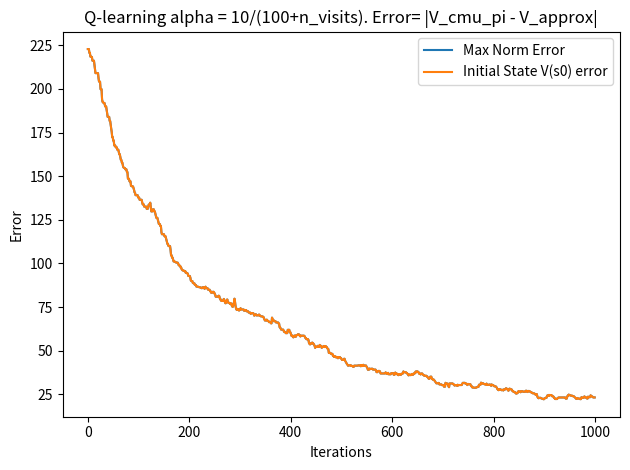

Reproduce this figure in Python. (Note: this script raises an exception after producing the figure.)
import random

import numpy as np
import matplotlib.pyplot as plt
from tqdm import tqdm

result_path = "./Results/"


mu = [0.6, 0.5, 0.3, 0.7, 0.1]
C = [1, 4, 6, 2, 9]
VI_num_iter = 400
TD_0_iterations = 10000

N = 5
num_states = 2**N
St = range(num_states)
St = [int(bin(s)[2:]) for s in St]
St = [[int(d) for d in str(s)[::-1]] for s in St]
S = []
for i in range(num_states):
    s = np.zeros(N, dtype=np.uint8)
    j=0
    for job in St[i]:
        s[j] += job
        j += 1
    S.append(s)


def s_to_ix(s):
    s = s[::-1]
    binary = (''.join(map(str, s)))
    return int(binary, 2)


def finished(s):
    return not s.any()


def cost(s):
    return sum([C[i] for i in range(N) if s[i] == 1])


def next_s(s, a):
    assert not finished(s)
    s_finished_job = s.copy()
    s_finished_job[a] -= 1
    return s_finished_job, s_to_ix(s_finished_job)


####### Part 1 Planning #######

def get_V_by_VI(policy):
    V = np.zeros(num_states)
    for iter in range(VI_num_iter):
        old_V = V
        for s_ix in range(num_states):
            s = S[s_ix]
            if finished(s):
                continue
            job = policy[s_ix]
            #print(s, job)
            assert s[job] == 1
            s_finished_job, s_finished_job_ix = next_s(s, job)

            V[s_ix] = cost(s) + mu[job] * old_V[s_finished_job_ix] + (1 - mu[job]) * old_V[s_ix]

    return V


def max_cost_pi():
    pi = np.zeros(num_states, dtype=np.uint)
    for i in range(num_states):
        s = S[i]
        max_cost = 0
        max_ix = 0
        for job in range(len(s)):
            if s[job] == 1 and C[job] > max_cost:
                max_cost = C[job]
                max_ix = job
        pi[i] = max_ix
    return pi


def cmu_pi():
    pi = np.zeros(num_states, dtype=np.uint)
    for i in range(num_states):
        s = S[i]
        max_cost = 0
        max_ix = 0
        for job in range(len(s)):
            if s[job] == 1 and C[job] * mu[job] > max_cost:
                max_cost = C[job] * mu[job]
                max_ix = job
        pi[i] = max_ix
    return pi

def get_possible_action(s):
    return [job_ix for job_ix, e in enumerate(s) if e != 0]

def PI(initial_policy):

    current_policy = initial_policy
    new_policy = np.zeros(num_states, dtype=np.uint8)
    states_V = get_V_by_VI(current_policy)
    initial_state_value = [states_V[-1]] #last state is [1 1 1 1 1]

    while not (new_policy == current_policy).all():
        current_policy = new_policy.copy()
        for s_ix in range(num_states):
            s = S[s_ix]
            if finished(s):
                continue
            action_list = get_possible_action(s)
            best_a_value = float("inf")
            for a in action_list:
                next, next_ix = next_s(s, a)
                a_value = mu[a] * states_V[next_ix] + (1 - mu[a]) * states_V[s_ix]
                if a_value < best_a_value:
                    best_a_value = a_value
                    new_policy[s_ix] = a
        states_V = get_V_by_VI(new_policy)
        initial_state_value += [states_V[-1]]

    return new_policy, initial_state_value


def pt_c(show=False):
    fig, ax = plt.subplots()
    values = get_V_by_VI(max_cost_pi())
    x = np.arange(num_states)
    ax.plot(x, values, label='Maximal cost policy')
    ax.set_ylabel('State Value')
    ax.set_xlabel('States')
    ax.set_xticks(x)
    ax.set_xticklabels(S, rotation='vertical')
    ax.legend()
    fig.tight_layout()
    plt.savefig(result_path + "q2_c.png")
    if show:
        plt.show()


def pt_d(show=False):
    optimal_policy, initial_state_value = PI(max_cost_pi())
    fig, ax = plt.subplots()
    ax.plot(initial_state_value, label='Initial state Value per iteration')
    ax.set_ylabel('Initial State Value')
    ax.set_xlabel('Iteration')
    ax.set_xticks(range(len(initial_state_value)))

    ax.legend()
    fig.tight_layout()
    plt.savefig(result_path + "q2_d.png")
    if show:
        plt.show()


def pt_e(show=False):
    optimal_policy, _ = PI(max_cost_pi())
    optimal_policy_values = get_V_by_VI(optimal_policy)
    max_cost_values = get_V_by_VI(max_cost_pi())
    bug_ix = s_to_ix([1,0,0,0,1])
    print(bug_ix, optimal_policy[bug_ix], cmu_pi()[bug_ix])
    fig, ax = plt.subplots()
    x = np.arange(num_states)
    ax.plot(x, max_cost_values, label='Maximal cost policy values')
    ax.plot(x, optimal_policy_values, label='Optimal policy values')
    ax.set_ylabel('State Value')
    ax.set_xlabel('States')
    ax.set_xticks(x)
    ax.set_xticklabels(S, rotation='vertical')
    ax.set_title('Optimal Pi VS Max Cost Pi')
    ax.legend()
    ax.grid()
    fig.tight_layout()
    plt.savefig(result_path + "q2_e.png")
    if show:
        plt.show()

    fig, (ax, ax2) = plt.subplots(2)
    x = np.arange(num_states)
    ax.plot(x, max_cost_values, label='Maximal cost policy values')
    ax.plot(x, optimal_policy_values, label='Optimal policy values')
    ax.set_ylabel('State Value')
    ax.set_xlabel('States')
    ax.set_xticks(x)
    ax.set_xticklabels(S, rotation='vertical')
    ax.set_title('Optimal Pi VS Max Cost Pi')
    ax.legend()
    ax.grid()

    ax2.plot(x, cmu_pi(), 'o', label='CMU policy')
    ax2.plot(x, optimal_policy, 'x', label='Optimal policy')
    ax2.set_ylabel('Policy')
    ax2.set_xlabel('States')
    ax2.set_xticks(x)
    ax2.set_xticklabels(S, rotation='vertical')
    ax2.set_title('Optimal Pi VS cmu rule Pi')
    ax2.legend()

    fig.tight_layout()
    plt.savefig(result_path + "q2_e.png")
    if show:
        plt.show()


def simulator(s, a):
    finished = 1 if random.random() < mu[a] else 0
    next_state = next_s(s, a)[0] if finished else s
    return cost(s), next_state


####### Part 2 Learning #######
###############################


def TD_0(pi, V, real_V, step_size):
    s0_errs = []
    max_norms = []
    visits = np.zeros(num_states)

    for i in range(TD_0_iterations):
        state = S[random.randint(1, num_states-1)]
        while not finished(state):
            s_ix = s_to_ix(state)
            visits[s_ix] += 1
            action = pi[s_ix]
            cost, next_state = simulator(state, action)

            # Now we chose the step-size
            if step_size == 0:
                alpha = 1 / visits[s_ix]
            elif step_size == 1:
                alpha = 0.01
            else:
                alpha = 10 / (100 + visits[s_ix])

            # TD0 update
            V[s_ix] = V[s_ix] + alpha * (cost + V[s_to_ix(next_state)] - V[s_ix])
            state = next_state

        s0_errs.append(abs(real_V[-1] - V[-1]))
        max_norms.append(max([abs(real_V[s] - V[s]) for s in range(num_states)]))

    return V, max_norms, s0_errs


def TD_lambda(pi, V, real_V, step_size, lbda):
    s0_errs = []
    max_norms = []
    visits = np.zeros(num_states)

    for i in range(TD_0_iterations):
        eligibility = np.zeros(num_states)
        state = S[random.randint(1, num_states-1)]
        while not finished(state):
            s_ix = s_to_ix(state)
            visits[s_ix] += 1
            action = pi[s_ix]

            # Eligibility trace updates
            eligibility = eligibility*lbda
            eligibility[s_ix] += 1
            #print('e= ' , eligibility)
            cost, next_state = simulator(state, action)

            # Now we chose the step-size
            if step_size == 0:
                alpha = 1 / visits[s_ix]
            elif step_size == 1:
                alpha = 0.01
            else:
                alpha = 10 / (100 + visits[s_ix])

            td_error = alpha * (cost + V[s_to_ix(next_state)] - V[s_ix])
            #print(eligibility, td_error)
            V += eligibility * td_error
            state = next_state

        s0_errs.append(abs(real_V[-1] - V[-1]))
        max_norms.append(max([abs(real_V[s] - V[s]) for s in range(num_states)]))

    return V, max_norms, s0_errs


def pt_g(show=False):
    policy = max_cost_pi()
    real_vals = get_V_by_VI(policy)
    alphas = ['alpha = 1/n_visits', 'alpha = 0.01', 'alpha = 10/(100+n_visits)']
    for i in range(3):
        initial_V = np.zeros(num_states)
        V_approx, max_norms, s0_errs = TD_0(policy, initial_V, real_vals, i)

        fig, ax = plt.subplots()
        x = np.arange(TD_0_iterations)

        ax.plot(x, max_norms, label='Max Norm Error')
        ax.plot(x, s0_errs, label='Initial State V(s0) error')
        ax.set_xlabel('Iterations')
        ax.set_ylabel('Error')
        ax.set_title('TD(0) {}. Error= |V_pi_cost - V_TD|'.format(alphas[i]))
        ax.legend()
        fig.tight_layout()
        plt.savefig(result_path + "q2_g{}.png".format(i))
        if show:
            plt.show()


def pt_h(show=False):
    policy = max_cost_pi()
    real_vals = get_V_by_VI(policy)
    lmbdas = [0.2, 0.4, 0.7, 0.9]
    max_norms_list = []
    s0_errs_list = []
    for lbda in lmbdas:
        max_norms = np.zeros(TD_0_iterations)
        s0_errs = np.zeros(TD_0_iterations)
        for i in range(20):
            initial_V = np.zeros(num_states)
            V_approx, max_norms_i, s0_errs_i = TD_lambda(policy, initial_V, real_vals, step_size=0, lbda=lbda)
            max_norms += max_norms_i
            s0_errs += s0_errs_i
        max_norms_list.append(max_norms / 20)
        s0_errs_list.append(s0_errs / 20)

    fig, ax = plt.subplots()
    x = np.arange(TD_0_iterations)

    ax.plot(x, max_norms_list[0], label='lambda={}'.format(lmbdas[0]))
    ax.plot(x, max_norms_list[1], label='lambda={}'.format(lmbdas[1]))
    ax.plot(x, max_norms_list[2], label='lambda={}'.format(lmbdas[2]))
    ax.plot(x, max_norms_list[3], label='lambda={}'.format(lmbdas[3]))

    ax.set_xlabel('Iterations')
    ax.set_ylabel('Max Norm Error')
    ax.set_title('TD(lambda). Max norm Error= |V_pi_cost - V_TD|')
    ax.legend()
    fig.tight_layout()
    plt.savefig(result_path + "q2_h1.png")

    fig, ax = plt.subplots()
    ax.plot(x, s0_errs_list[0], label='lambda={}'.format(lmbdas[0]))
    ax.plot(x, s0_errs_list[1], label='lambda={}'.format(lmbdas[1]))
    ax.plot(x, s0_errs_list[2], label='lambda={}'.format(lmbdas[2]))
    ax.plot(x, s0_errs_list[3], label='lambda={}'.format(lmbdas[3]))

    ax.set_xlabel('Iterations')
    ax.set_ylabel('V(s0) Error')
    ax.set_title('TD(lambda). V(s0) Error= |V_pi_cost - V_TD|')
    ax.legend()
    fig.tight_layout()
    plt.savefig(result_path + "q2_h2.png")


def epsilon_greedy_pick_action(epsilon, s, q_values):
    if s == 0:
        return 0
    action_ix_list = get_possible_action(S[s])
    l_action_ix_list = len(action_ix_list)
    if l_action_ix_list == 1:
        return action_ix_list[0]
    assert len(action_ix_list) > 0
    if epsilon and np.random.rand() < epsilon:
        return action_ix_list[np.random.randint(0, l_action_ix_list-1)]
    max_q = float("inf")
    max_a = action_ix_list[0]
    for action_ix in action_ix_list:
        if q_values[s][action_ix] < max_q:
            max_a = action_ix
            max_q = q_values[s][action_ix]
    return max_a


def greedy_pick_action(s, q_values):
    return epsilon_greedy_pick_action(0, s, q_values)


def get_greedy_policy_values(q_values):
    greedy_pi = [greedy_pick_action(s, q_values) for s in range(num_states)]
    return get_V_by_VI(greedy_pi)


def greedy_exploration(Q_vals, state, s_ix, eps=0.1):
    if not s_ix:
        return 0
    if random.random() <= eps:
        action = random.choice(get_possible_action(state))
    else:  # greedy
        actions = get_possible_action(state)
        action = actions[np.argmin([Q_vals[s_ix, actions]])]

    return action


def get_Q_greedy_policy_values(Q_vals):
    V = np.ones(num_states) * np.inf
    V[0] = 0
    for s_ix in range(num_states):
        for a in get_possible_action(S[s_ix]):
            if V[s_ix] > Q_vals[s_ix, a]:
                V[s_ix] = Q_vals[s_ix, a]
    return V

Q_learning_iterations = 100000
def Q_learning(epsilon, optimal_V, step_size):
    max_errs = []
    initial_state_errs = []

    Q = np.zeros((num_states, N))
    visits = np.zeros((num_states, N))
    for i in range(Q_learning_iterations):

        min_state_sampling = 1
        state = S[random.randint(min_state_sampling, len(S) - 1)]
        s_ix = s_to_ix(state)

        possible_actions = get_possible_action(state)
        action = random.choice(list(possible_actions))

        visits[s_ix, action] += 1
        cost, next_state = simulator(state, action)
        if 0 == step_size:
            alpha = 1 / visits[s_ix, action]
        elif 1 == step_size:
            alpha = 0.01
        else:
            alpha = 10 / (100 + visits[s_ix, action])

        next_state_ix = s_to_ix(next_state)
        next_action = greedy_exploration(Q, next_state, next_state_ix, epsilon)
        # Q update
        Q[s_ix, action] = Q[s_ix, action] + alpha * (cost + Q[next_state_ix, next_action] - Q[s_ix, action])

        if not i%100:
            print(i)
            # Error computation for every 100 iteration
            greedy_vals = get_Q_greedy_policy_values(Q)
            max_errs.append(max([abs(optimal_V[s_ix] - greedy_vals[s_ix]) for s_ix in range(num_states)]))
            initial_state_errs.append(abs(optimal_V[-1] - greedy_vals[-1]))

    return Q, max_errs, initial_state_errs

def pt_i():
    policy = cmu_pi()
    real_vals = get_V_by_VI(policy)

    alphas = ['alpha = 1/n_visits', 'alpha = 0.01', 'alpha = 10/(100+n_visits)']

    for i in range(3):
        V_approx, max_norms, s0_errs = Q_learning(0.1, real_vals, i)

        fig, ax = plt.subplots()
        x = np.arange(len(max_norms))

        ax.plot(x, max_norms, label='Max Norm Error')
        ax.plot(x, s0_errs, label='Initial State V(s0) error')
        ax.set_xlabel('Iterations')
        ax.set_ylabel('Error')
        ax.set_title('Q-learning {}. Error= |V_cmu_pi - V_approx|'.format(alphas[i]))
        ax.legend()
        fig.tight_layout()
        plt.savefig(result_path + "q2_i{}.png".format(i))


def pt_j():
    policy = cmu_pi()
    real_vals = get_V_by_VI(policy)

    alphas = ['alpha = 1/n_visits', 'alpha = 0.01', 'alpha = 10/(100+n_visits)']
    i = 2
    epsilon = 0.01
    V_approx, max_norms, s0_errs = Q_learning(epsilon, real_vals, step_size=i)

    fig, ax = plt.subplots()
    x = np.arange(len(max_norms))

    ax.plot(x, max_norms, label='Max Norm Error')
    ax.plot(x, s0_errs, label='Initial State V(s0) error')
    ax.set_xlabel('Iterations')
    ax.set_ylabel('Error')
    ax.set_title('Q-learning {}. Error= |V_cmu_pi - V_approx|'.format(alphas[i]))
    ax.legend()
    fig.tight_layout()
    plt.savefig(result_path + "q2_j{}.png".format(i))


if __name__ == '__main__':
    print(S)
    #pt_c(show=False)
    #pt_d()
    #pt_e()
    #pt_g()
    #pt_h()

    # Q learning:
    #pt_i()

    pt_j()
